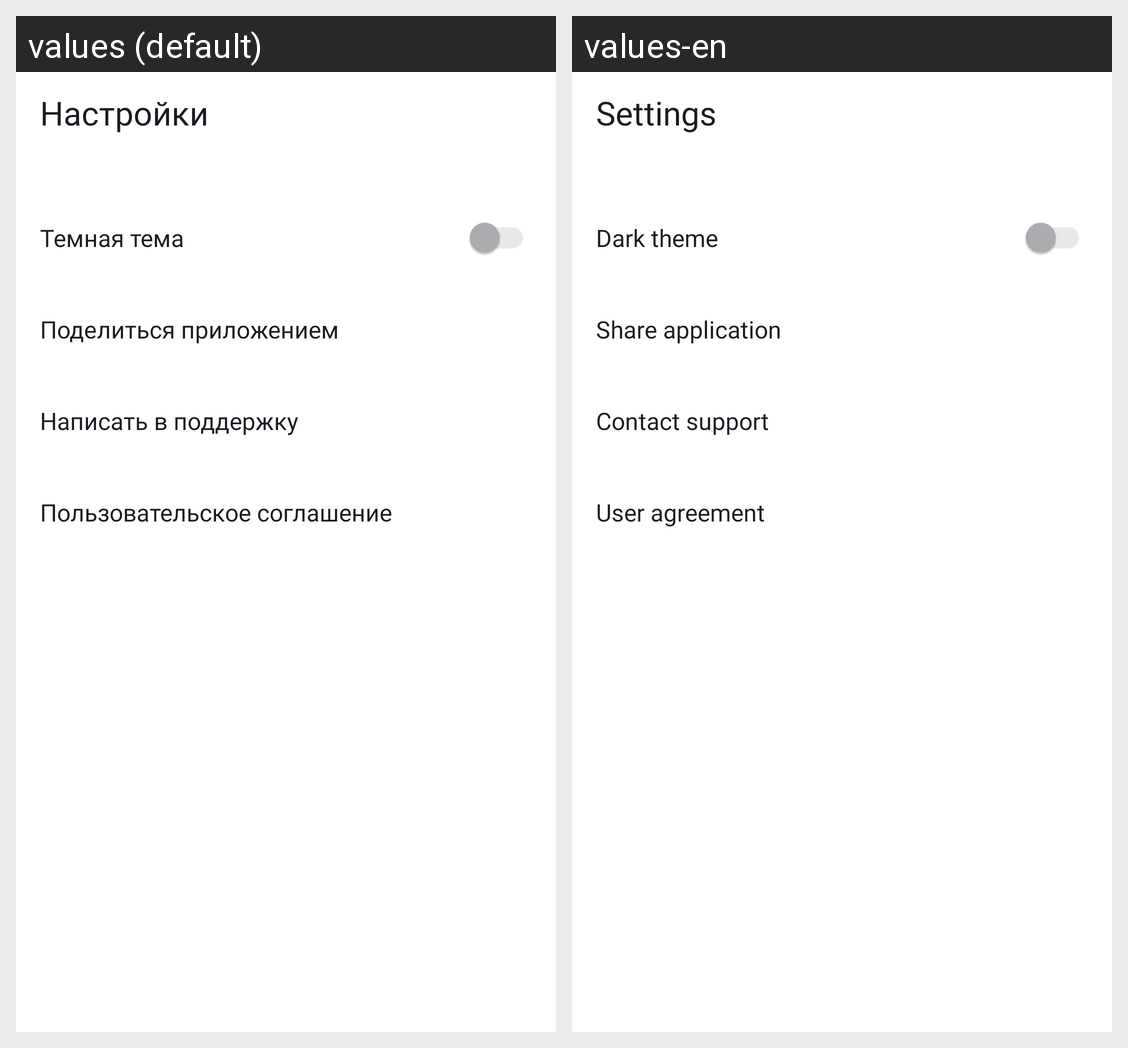

Translations of the strings shown on this Android screen, per locale in the grid:
Android screen res/layout/activity_settings.xml rendered under 2 locales, left to right: values (default), values-en. Device: Nexus 5 (rendered at 1080×1920; each locale shown at half size, 540×960, under a caption strip naming it); theme Base.Theme.PlaylistMaker.
Strings drawn on this screen, with the default value and each locale's value (text and hints the layout hard-codes, and strings that could not be matched under every locale, appear in the picture but are not listed):

settings_title
  values: Настройки
  values-en: Settings

dark_theme
  values: Темная тема
  values-en: Dark theme

share
  values: Поделиться приложением
  values-en: Share application

support
  values: Написать в поддержку
  values-en: Contact support

user_agreement
  values: Пользовательское соглашение
  values-en: User agreement
